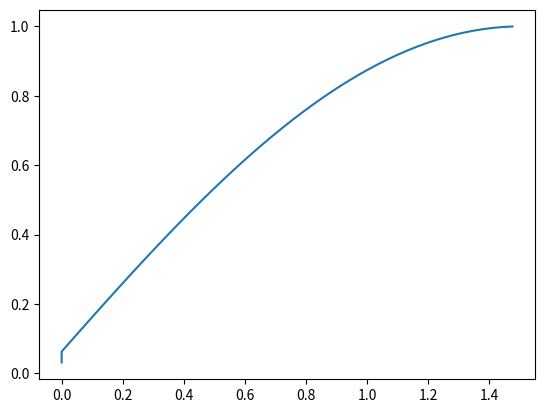

Reproduce this figure in Python.
import math
import matplotlib.pyplot as plt

# Problem 2
# Write a Python program to implement the Runge-Kutta Method of Order 4 to approximate the value of the solution of the DE
# x'(t)=f(t,x) x(a)=xa at t=b using n steps

print("Problem 2 in source file")


def rk4(f, t, x, h, n):
  t_a = t
  for i in range(1, n + 1):
    k1 = h * f(t, x)
    k2 = h * f(t + h / 2, x + k1 / 2)
    k3 = h * f(t + h / 2, x + k2 / 2)
    k4 = h * f(t + h, x + k3)
    x = x + (k1 + 2 * k2 + 2 * k3 + k4) / 6
    t = t_a + (i * h)
  return t, x, n


# Problem 3
# Test the rk4 procedure on the example from page 315
# Result is printed to the console
print("\nProblem 3:\n")


def test_rk4(t, x):
  return 2 + (x - t - 1)**2


testrk4t, testrk4x, testrk4n = rk4(test_rk4, 1, 2, (0.5625 / 72), 72)
print("The approximate value of the solution at x =", testrk4t, "is", testrk4x)

# Problem 4
# Consider the DE x'=(2-t)x with x(2)=1
# Use the rk4 procedure to approximate the value of the solution at t=3 with step size n=2^k for k=0,1,...,6
print("\n\nProblem 4:\n")


def prob4fn(t, x):
  return (2 - t) * x


def prob4exact(t):
  return math.e**((-(t - 2)**2) / 2)


exact_answer = prob4exact(3)

for k in range(7):
  n = 2**k
  tempt, tempx, tempn = rk4(prob4fn, 2, 1, (1 / n), n)
  abs_error = abs(exact_answer - tempx)
  print("The approximate value of the solution at x =", tempt, "with", tempn,
        "steps is", tempx, "with an absolute error of", abs_error)
  print("The relative error is", abs_error / exact_answer, "\n")

print(
    "We can tell that this method is order 4 because the step size, which is equivalent to 1/n, is decreasing by half with each iteration. However the error is "
)

# Problem 5
print("\n\nProblem 5:\n")


def tri(diag, subdiag, supdiag, b, n):
  for i in range(1, n):
    mult = subdiag[i - 1] / diag[i - 1]
    diag[i] -= mult * supdiag[i - 1]
    b[i] -= mult * b[i - 1]
  x = [0] * n
  x[n - 1] = b[n - 1] / diag[n - 1]
  for i in range(n - 2, -1, -1):
    x[i] = (b[i] - supdiag[i] * x[i + 1]) / diag[i]
  return x


diag = [1, 1, 1, 1]
subdiag = [2, 2, 2]
supdiag = [2, 2, 2]
b = [3, 5, 5, 3]
n = 4

solution = tri(diag, subdiag, supdiag, b, n)
print("Solution x =", solution)

# Problem 6
print("\n\nProblem 6:\n")


def question6e():
  n = 50
  h = (math.pi / 2) / n  # Corrected h value
  diag = [h**2 - 2] * (n - 1)
  subdiag = [1] * (n - 2)
  supdiag = subdiag.copy()
  b = [0] * (n - 1)
  b[n - 2] = -1

  x = tri(diag, subdiag, supdiag, b, n - 1)

  # Construct t vector
  t = [0.0] * (n - 1)
  for i in range(1, n - 1):
    t[i] = 0 + h * (i - 1)

  plt.plot(t, x)
  plt.show()

  return x


solution6e = question6e()
